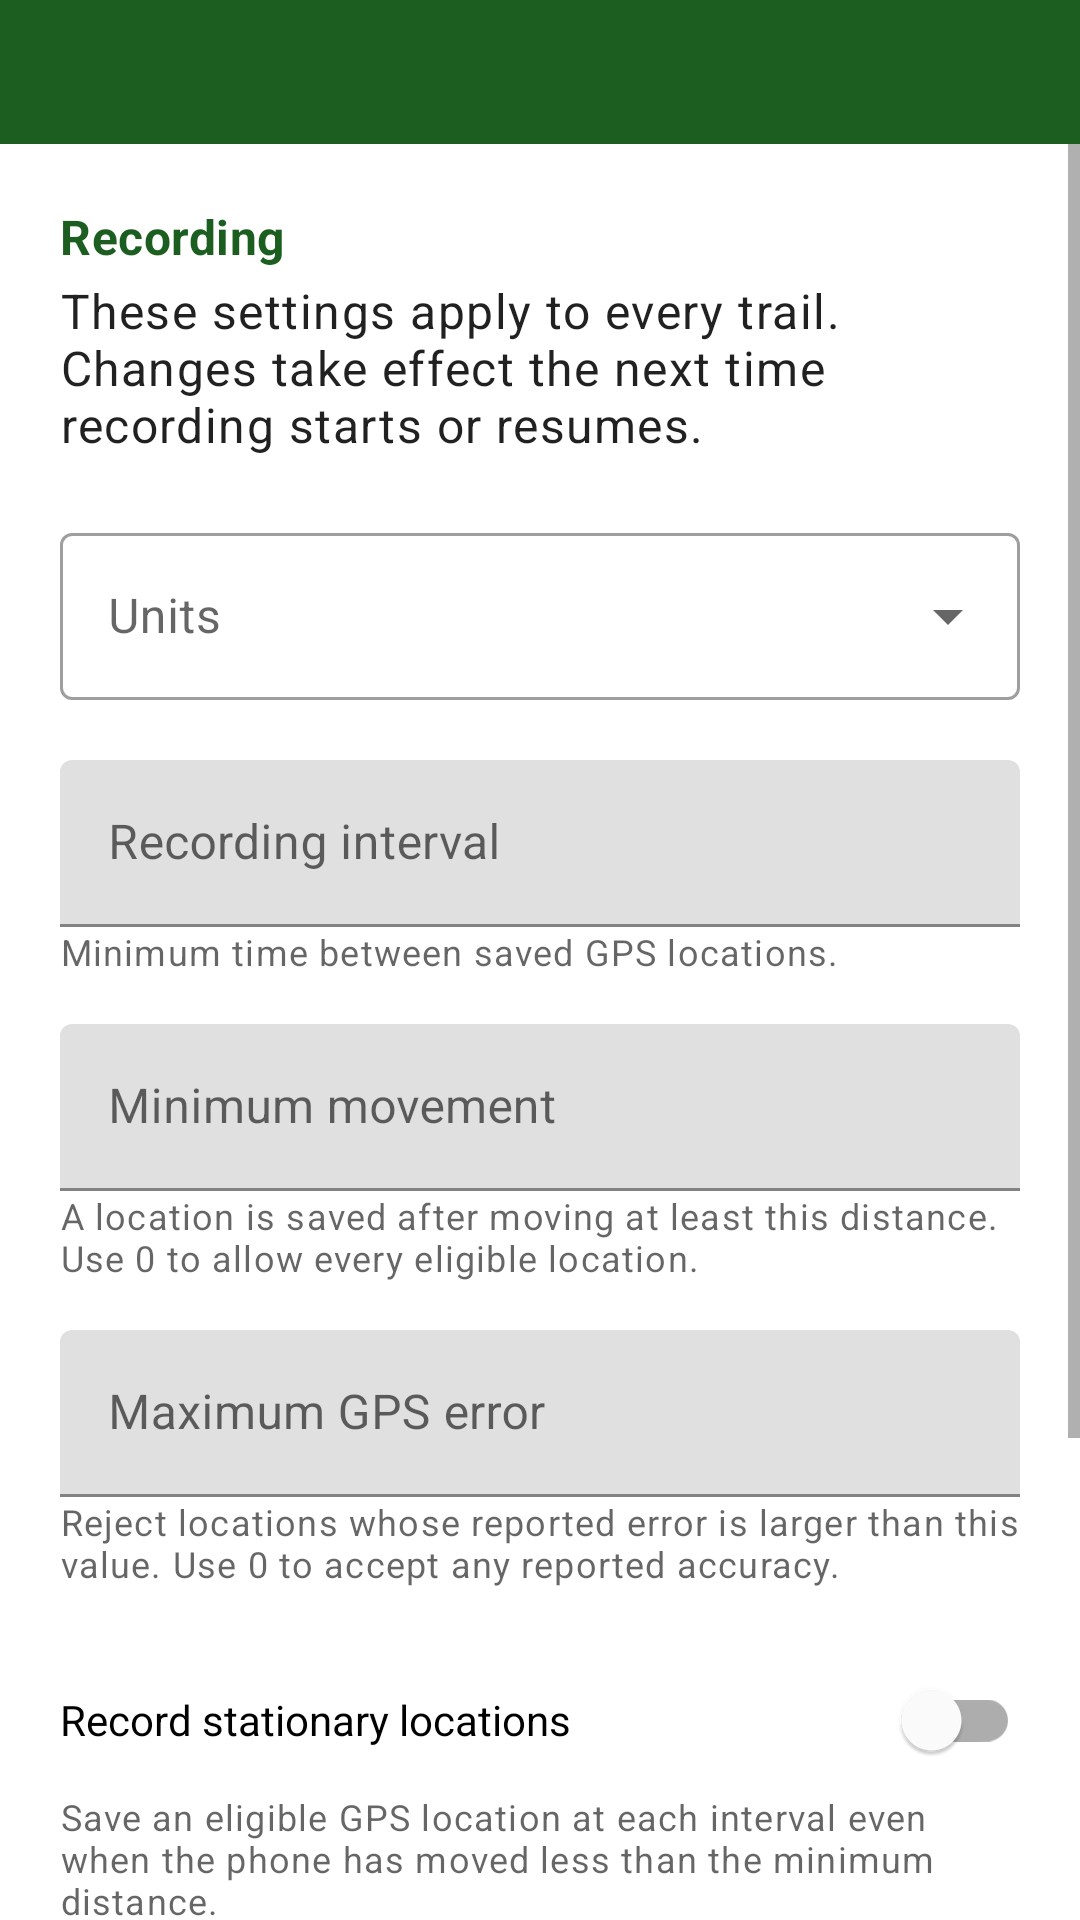

Layout XML and referenced resources for this Android screen:
<!-- AndroidManifest.xml: application theme AppTheme -->
<!-- res/layout/activity_recording_settings.xml -->
<?xml version="1.0" encoding="utf-8"?>
<LinearLayout xmlns:android="http://schemas.android.com/apk/res/android"
    android:layout_width="match_parent"
    android:layout_height="match_parent"
    android:orientation="vertical">

    <include layout="@layout/view_app_bar" />

<ScrollView
    android:id="@+id/activity_content"
    xmlns:app="http://schemas.android.com/apk/res-auto"
    android:layout_width="match_parent"
    android:layout_height="0dp"
    android:layout_weight="1"
    android:fillViewport="true">

    <LinearLayout
        android:layout_width="match_parent"
        android:layout_height="wrap_content"
        android:orientation="vertical"
        android:padding="20dp">

        <TextView
            android:layout_width="match_parent"
            android:layout_height="wrap_content"
            android:text="@string/recording_section_title"
            android:textAppearance="?attr/textAppearanceSubtitle1"
            android:textColor="?attr/colorPrimary"
            android:textStyle="bold" />

        <TextView
            android:layout_width="match_parent"
            android:layout_height="wrap_content"
            android:layout_marginTop="3dp"
            android:text="@string/recording_settings_description"
            android:textAppearance="?attr/textAppearanceBody1" />

        <com.google.android.material.textfield.TextInputLayout
            android:id="@+id/input_unit_system"
            style="@style/Widget.MaterialComponents.TextInputLayout.OutlinedBox.ExposedDropdownMenu"
            android:layout_width="match_parent"
            android:layout_height="wrap_content"
            android:layout_marginTop="20dp"
            android:hint="@string/units_label">

            <com.google.android.material.textfield.MaterialAutoCompleteTextView
                android:id="@+id/edit_unit_system"
                android:layout_width="match_parent"
                android:layout_height="wrap_content"
                android:cursorVisible="false"
                android:inputType="none" />
        </com.google.android.material.textfield.TextInputLayout>

        <com.google.android.material.textfield.TextInputLayout
            android:layout_width="match_parent"
            android:layout_height="wrap_content"
            android:layout_marginTop="20dp"
            android:hint="@string/location_interval_label"
            app:suffixText="@string/seconds_suffix">

            <com.google.android.material.textfield.TextInputEditText
                android:id="@+id/edit_location_interval"
                android:layout_width="match_parent"
                android:layout_height="wrap_content"
                android:inputType="number" />
        </com.google.android.material.textfield.TextInputLayout>

        <TextView
            android:layout_width="match_parent"
            android:layout_height="wrap_content"
            android:text="@string/location_interval_description"
            android:textAppearance="?attr/textAppearanceCaption" />

        <com.google.android.material.textfield.TextInputLayout
            android:id="@+id/input_minimum_movement"
            android:layout_width="match_parent"
            android:layout_height="wrap_content"
            android:layout_marginTop="16dp"
            android:hint="@string/minimum_movement_label"
            app:suffixText="@string/meters_suffix">

            <com.google.android.material.textfield.TextInputEditText
                android:id="@+id/edit_minimum_movement"
                android:layout_width="match_parent"
                android:layout_height="wrap_content"
                android:inputType="numberDecimal" />
        </com.google.android.material.textfield.TextInputLayout>

        <TextView
            android:layout_width="match_parent"
            android:layout_height="wrap_content"
            android:text="@string/minimum_movement_description"
            android:textAppearance="?attr/textAppearanceCaption" />

        <com.google.android.material.textfield.TextInputLayout
            android:id="@+id/input_maximum_accuracy"
            android:layout_width="match_parent"
            android:layout_height="wrap_content"
            android:layout_marginTop="16dp"
            android:hint="@string/maximum_accuracy_label"
            app:suffixText="@string/meters_suffix">

            <com.google.android.material.textfield.TextInputEditText
                android:id="@+id/edit_maximum_accuracy"
                android:layout_width="match_parent"
                android:layout_height="wrap_content"
                android:inputType="numberDecimal" />
        </com.google.android.material.textfield.TextInputLayout>

        <TextView
            android:layout_width="match_parent"
            android:layout_height="wrap_content"
            android:text="@string/maximum_accuracy_description"
            android:textAppearance="?attr/textAppearanceCaption" />

        <com.google.android.material.switchmaterial.SwitchMaterial
            android:id="@+id/switch_record_stationary"
            android:layout_width="match_parent"
            android:layout_height="wrap_content"
            android:layout_marginTop="20dp"
            android:minHeight="48dp"
            android:text="@string/record_stationary_label" />

        <TextView
            android:layout_width="match_parent"
            android:layout_height="wrap_content"
            android:text="@string/record_stationary_description"
            android:textAppearance="?attr/textAppearanceCaption" />

        <TextView
            android:layout_width="match_parent"
            android:layout_height="wrap_content"
            android:layout_marginTop="24dp"
            android:text="@string/map_appearance_section_title"
            android:textAppearance="?attr/textAppearanceSubtitle1"
            android:textColor="?attr/colorPrimary"
            android:textStyle="bold" />

        <com.google.android.material.textfield.TextInputLayout
            android:id="@+id/input_map_style"
            style="@style/Widget.MaterialComponents.TextInputLayout.OutlinedBox.ExposedDropdownMenu"
            android:layout_width="match_parent"
            android:layout_height="wrap_content"
            android:layout_marginTop="8dp"
            android:hint="@string/map_style_label">

            <com.google.android.material.textfield.MaterialAutoCompleteTextView
                android:id="@+id/edit_map_style"
                android:layout_width="match_parent"
                android:layout_height="wrap_content"
                android:cursorVisible="false"
                android:inputType="none" />
        </com.google.android.material.textfield.TextInputLayout>

        <TextView
            android:id="@+id/text_map_style_description"
            android:layout_width="match_parent"
            android:layout_height="wrap_content"
            android:text="@string/map_style_standard_description"
            android:textAppearance="?attr/textAppearanceCaption" />

        <LinearLayout
            android:layout_width="match_parent"
            android:layout_height="wrap_content"
            android:layout_marginTop="20dp"
            android:gravity="end"
            android:orientation="horizontal">

            <com.google.android.material.button.MaterialButton
                android:id="@+id/button_recording_settings_cancel"
                style="@style/Widget.MaterialComponents.Button.TextButton"
                android:layout_width="wrap_content"
                android:layout_height="wrap_content"
                android:text="@android:string/cancel" />

            <com.google.android.material.button.MaterialButton
                android:id="@+id/button_recording_settings_save"
                android:layout_width="wrap_content"
                android:layout_height="wrap_content"
                android:layout_marginStart="8dp"
                android:text="@string/save_settings" />
        </LinearLayout>
    </LinearLayout>
</ScrollView>
</LinearLayout>
<!-- res/layout/view_app_bar.xml (included above) -->
<?xml version="1.0" encoding="utf-8"?>
<com.google.android.material.appbar.MaterialToolbar
    xmlns:android="http://schemas.android.com/apk/res/android"
    xmlns:app="http://schemas.android.com/apk/res-auto"
    android:id="@+id/app_toolbar"
    android:layout_width="match_parent"
    android:layout_height="wrap_content"
    android:background="?attr/colorPrimary"
    android:minHeight="@dimen/app_toolbar_height"
    android:theme="@style/ThemeOverlay.MaterialComponents.Dark.ActionBar"
    app:popupTheme="@style/ThemeOverlay.MaterialComponents.Light" />
<!-- resources referenced by this layout -->
<resources>
  <dimen name="app_toolbar_height">48dp</dimen>
  <string name="location_interval_description">Minimum time between saved GPS locations.</string>
  <string name="location_interval_label">Recording interval</string>
  <string name="map_appearance_section_title">Map appearance</string>
  <string name="map_style_label">Map style</string>
  <string name="map_style_standard_description">Balanced Mapsforge styling for general use.</string>
  <string name="maximum_accuracy_description">Reject locations whose reported error is larger than this value. Use 0 to accept any reported accuracy.</string>
  <string name="maximum_accuracy_label">Maximum GPS error</string>
  <string name="meters_suffix">meters</string>
  <string name="minimum_movement_description">A location is saved after moving at least this distance. Use 0 to allow every eligible location.</string>
  <string name="minimum_movement_label">Minimum movement</string>
  <string name="record_stationary_description">Save an eligible GPS location at each interval even when the phone has moved less than the minimum distance.</string>
  <string name="record_stationary_label">Record stationary locations</string>
  <string name="recording_section_title">Recording</string>
  <string name="recording_settings_description">These settings apply to every trail. Changes take effect the next time recording starts or resumes.</string>
  <string name="save_settings">Save</string>
  <string name="seconds_suffix">seconds</string>
  <string name="units_label">Units</string>
  <style name="AppTheme" parent="Theme.MaterialComponents.DayNight.NoActionBar">
          <item name="colorPrimary">#1B5E20</item>
          <item name="colorPrimaryVariant">#124116</item>
          <item name="colorSecondary">#2E7D32</item>
          <item name="colorOutline">?attr/colorOnSurface</item>
          <item name="android:windowLightStatusBar">false</item>
      </style>
</resources>
